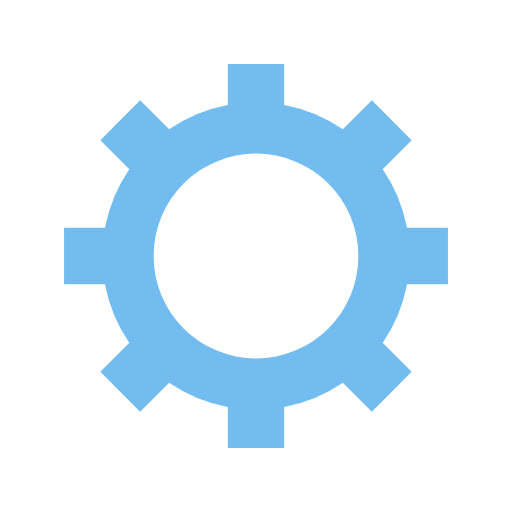
t = 0.00 s
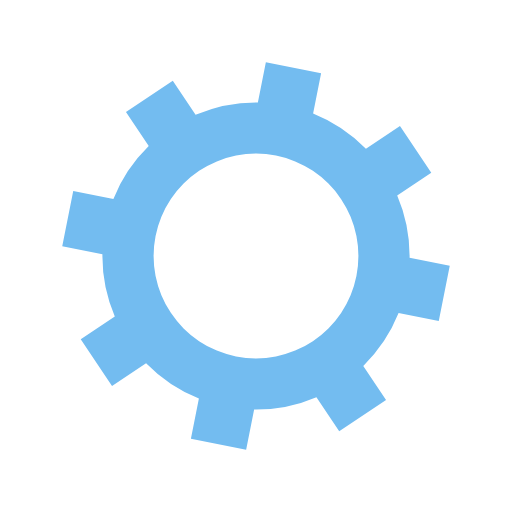
t = 0.08 s
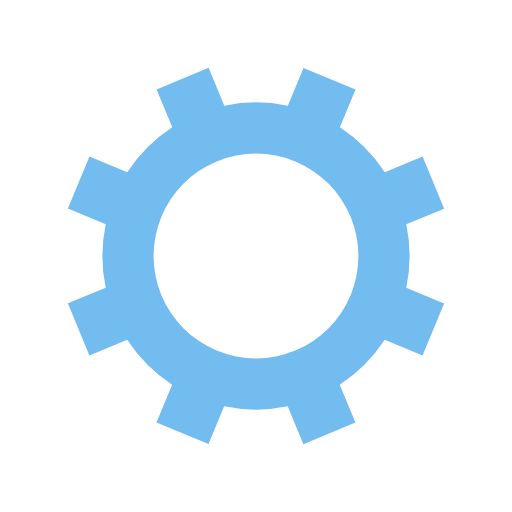
t = 0.15 s
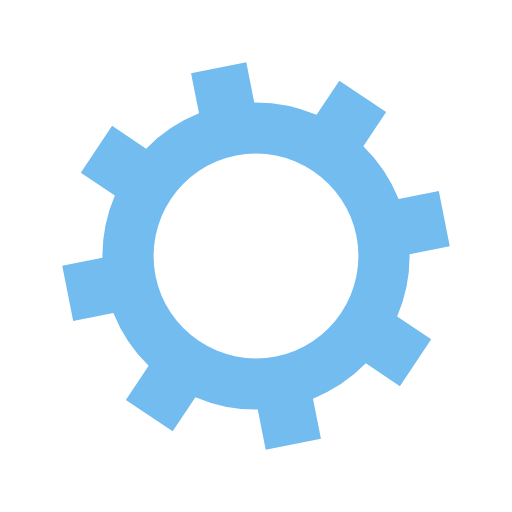
t = 0.23 s

The animated SVG that drew these frames (rendered in a browser with its animation timeline set to each time). Animation: 1 SMIL element (animateTransform=1); one cycle of 0.31 s, repeats indefinitely.

<?xml version="1.0" encoding="utf-8"?>
<svg xmlns="http://www.w3.org/2000/svg" xmlns:xlink="http://www.w3.org/1999/xlink" style="margin: auto; background: rgba(255, 255, 255, 0); display: block; shape-rendering: auto;" width="200px" height="200px" viewBox="0 0 100 100" preserveAspectRatio="xMidYMid">
<g transform="translate(50 50)">
<g>
<animateTransform attributeName="transform" type="rotate" values="0;45" keyTimes="0;1" dur="0.3076923076923077s" repeatCount="indefinite"></animateTransform><path d="M29.491524206117255 -5.5 L37.491524206117255 -5.5 L37.491524206117255 5.5 L29.491524206117255 5.5 A30 30 0 0 1 24.742744050198738 16.964569457146712 L24.742744050198738 16.964569457146712 L30.399598299691117 22.621423706639092 L22.621423706639096 30.399598299691114 L16.964569457146716 24.742744050198734 A30 30 0 0 1 5.5 29.491524206117255 L5.5 29.491524206117255 L5.5 37.491524206117255 L-5.499999999999997 37.491524206117255 L-5.499999999999997 29.491524206117255 A30 30 0 0 1 -16.964569457146705 24.742744050198738 L-16.964569457146705 24.742744050198738 L-22.621423706639085 30.399598299691117 L-30.399598299691117 22.621423706639092 L-24.742744050198738 16.964569457146712 A30 30 0 0 1 -29.491524206117255 5.500000000000009 L-29.491524206117255 5.500000000000009 L-37.491524206117255 5.50000000000001 L-37.491524206117255 -5.500000000000001 L-29.491524206117255 -5.500000000000002 A30 30 0 0 1 -24.742744050198738 -16.964569457146705 L-24.742744050198738 -16.964569457146705 L-30.399598299691117 -22.621423706639085 L-22.621423706639092 -30.399598299691117 L-16.964569457146712 -24.742744050198738 A30 30 0 0 1 -5.500000000000011 -29.491524206117255 L-5.500000000000011 -29.491524206117255 L-5.500000000000012 -37.491524206117255 L5.499999999999998 -37.491524206117255 L5.5 -29.491524206117255 A30 30 0 0 1 16.964569457146702 -24.74274405019874 L16.964569457146702 -24.74274405019874 L22.62142370663908 -30.39959829969112 L30.399598299691117 -22.6214237066391 L24.742744050198738 -16.964569457146716 A30 30 0 0 1 29.491524206117255 -5.500000000000013 M0 -20A20 20 0 1 0 0 20 A20 20 0 1 0 0 -20" fill="#73bcf0"></path></g></g>
<!-- [ldio] generated by https://loading.io/ --></svg>